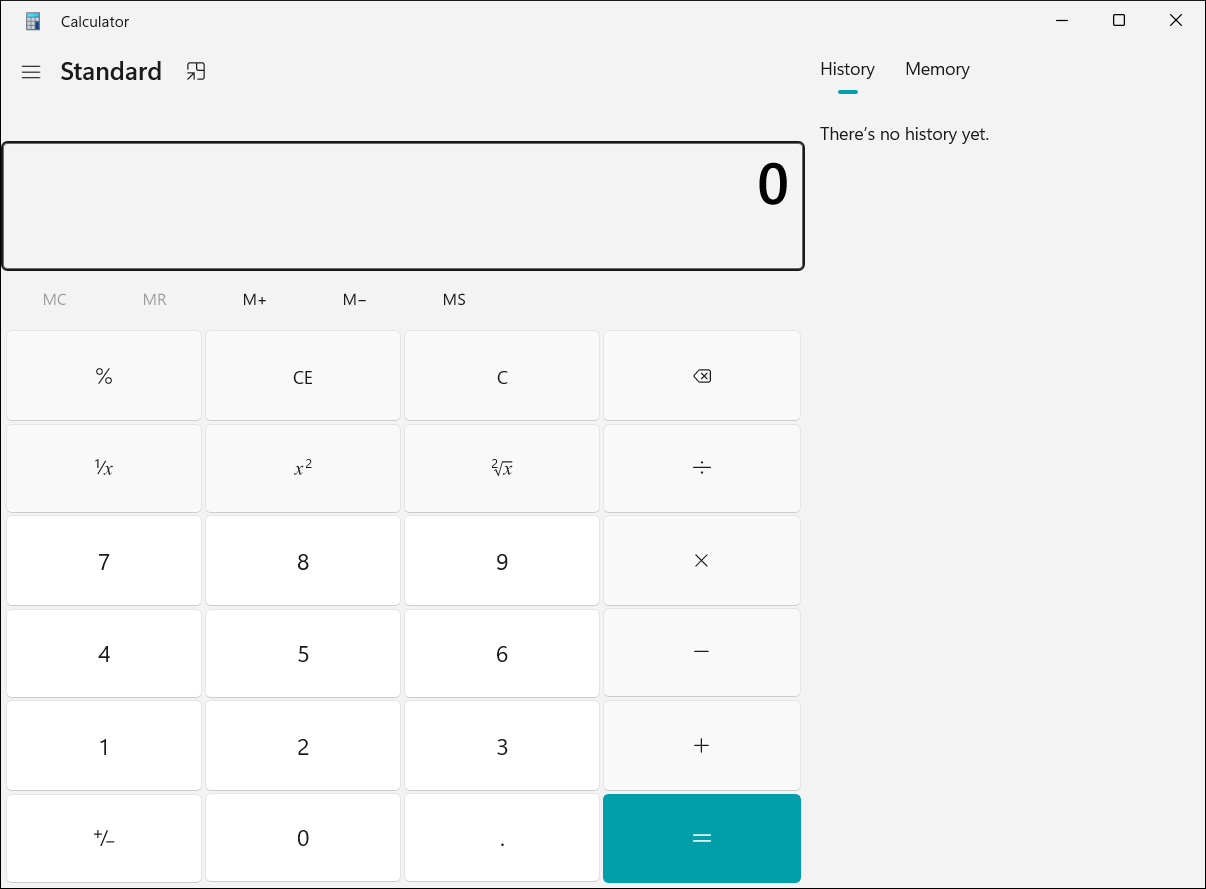
Workflow: LoanApplication

Step 1: Use Application: Calculator in window 'Calculator' (applicationframehost.exe)
